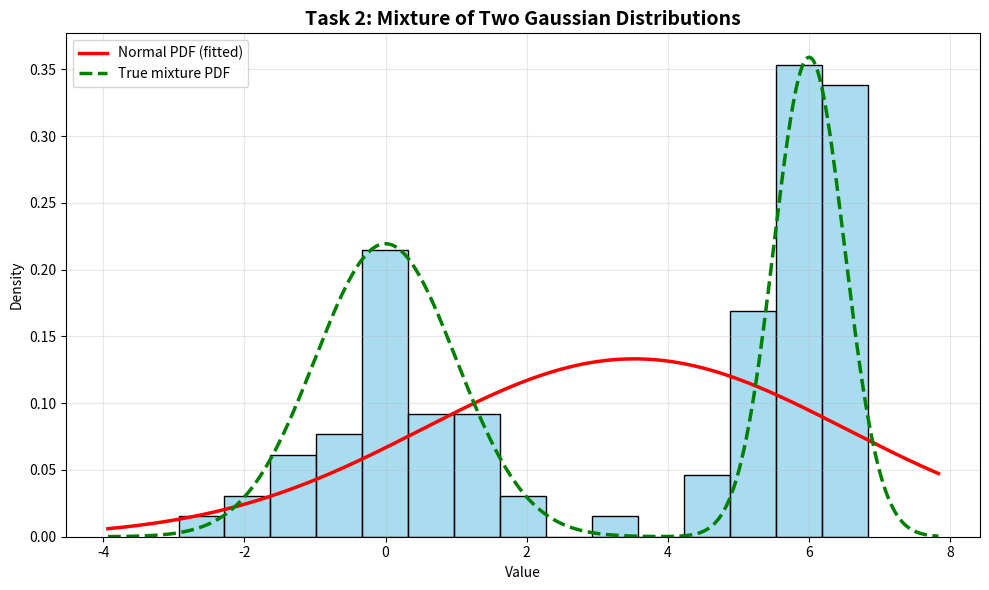

Python code for this plot:
"""
LABORATORY WORK: STATISTICAL GOODNESS-OF-FIT TESTS
Task 1: Normal distribution N(0, 20), n = 300
Task 2: Mixture of two Gaussian distributions
"""

import numpy as np
import pandas as pd
from scipy import stats
import matplotlib.pyplot as plt
import seaborn as sns


# =============================================================================
# TASK 1: NORMAL DISTRIBUTION
# =============================================================================

print("=" * 70)
print("TASK 1: NORMAL DISTRIBUTION N(0, 20)")
print("=" * 70)

# 1. Modeling a random sample
np.random.seed(1)
n1 = 300
mu1 = 0
sigma1 = np.sqrt(20)
sample1 = np.random.normal(loc=mu1, scale=sigma1, size=n1)

# 2. Basic descriptive statistics
mean1 = np.mean(sample1)
variance1 = np.var(sample1, ddof=1)
std_dev1 = np.std(sample1, ddof=1)
minimum1 = np.min(sample1)
maximum1 = np.max(sample1)
skewness1 = stats.skew(sample1)
kurtosis1 = stats.kurtosis(sample1, fisher=True)

stats_table1 = pd.DataFrame({
    'Statistic': ['Number of observations', 'Mean', 'Variance', 'Std. Deviation',
                  'Min', 'Max', 'Skewness', 'Kurtosis'],
    'Value': [n1, mean1, variance1, std_dev1, minimum1, maximum1, skewness1, kurtosis1]
})
print("\n--- Descriptive Statistics ---")
print(stats_table1.to_string(index=False))

# 3. Testing for normality

# Kolmogorov-Smirnov test
sample_standardized1 = (sample1 - np.mean(sample1)) / np.std(sample1, ddof=1)
ks_statistic1, ks_p_value1 = stats.kstest(sample_standardized1, 'norm')
print(f"\n--- Kolmogorov-Smirnov Test ---")
print(f"  Statistic = {ks_statistic1:.6f}, P-value = {ks_p_value1:.6f}")

# Chi-Square (Pearson) test
n_bins1 = 15
observed_freq1, bin_edges1 = np.histogram(sample1, bins=n_bins1)

cdf_values1 = stats.norm.cdf(bin_edges1, loc=np.mean(sample1), scale=np.std(sample1, ddof=1))
expected_prob1 = np.diff(cdf_values1)
expected_freq1 = expected_prob1 * n1

while np.any(expected_freq1 < 5):
    min_index1 = np.argmin(expected_freq1)
    if min_index1 < len(expected_freq1) - 1:
        expected_freq1[min_index1] += expected_freq1[min_index1 + 1]
        expected_freq1 = np.delete(expected_freq1, min_index1 + 1)
        observed_freq1[min_index1] += observed_freq1[min_index1 + 1]
        observed_freq1 = np.delete(observed_freq1, min_index1 + 1)
    else:
        expected_freq1[min_index1 - 1] += expected_freq1[min_index1]
        expected_freq1 = np.delete(expected_freq1, min_index1)
        observed_freq1[min_index1 - 1] += observed_freq1[min_index1]
        observed_freq1 = np.delete(observed_freq1, min_index1)

expected_freq1 = expected_freq1 / expected_freq1.sum() * n1

chi2_statistic1, chi2_p_value1 = stats.chisquare(observed_freq1, expected_freq1)
df1 = len(observed_freq1) - 1 - 2
chi2_p_value_manual1 = 1 - stats.chi2.cdf(chi2_statistic1, df1)

print(f"\n--- Pearson Chi-Square Test ---")
print(f"  Statistic = {chi2_statistic1:.6f}, P-value (manual) = {chi2_p_value_manual1:.6f}")
print(f"  Degrees of freedom = {df1}")

# 4. Interpretation for Task 1
alpha = 0.05
print("\n--- Interpretation ---")
print(f"  Significance level α = {alpha}")

ks_decision1 = "Fail to reject H0" if ks_p_value1 > alpha else "Reject H0"
chi2_decision1 = "Fail to reject H0" if chi2_p_value_manual1 > alpha else "Reject H0"

print(f"  K-S test: P-value = {ks_p_value1:.4f} → {ks_decision1}")
print(f"  Chi-square test: P-value = {chi2_p_value_manual1:.4f} → {chi2_decision1}")

if ks_p_value1 > alpha and chi2_p_value_manual1 > alpha:
    print("\n CONCLUSION: Data follows a normal distribution")
else:
    print("\n CONCLUSION: Data does NOT follow a normal distribution")


# =============================================================================
# TASK 2: MIXTURE OF TWO GAUSSIAN DISTRIBUTIONS
# =============================================================================

print("\n" + "=" * 70)
print("TASK 2: MIXTURE OF TWO GAUSSIAN DISTRIBUTIONS")
print("=" * 70)

# 1. Modeling a mixture of two Gaussian distributions
np.random.seed(2)
n2 = 100
mu1_2 = 0
mu2_2 = 6
sigma1_2 = 1
alpha_mix = 0.5
sigma2_2 = alpha_mix * sigma1_2
epsilon = 0.45

print("\n--- Parameters ---")
print(f"  μ1 = {mu1_2}, μ2 = {mu2_2}, σ1 = {sigma1_2}, σ2 = {sigma2_2}, ε = {epsilon}, n = {n2}")

sample2 = np.zeros(n2)
for i in range(n2):
    u = np.random.random()
    if u < epsilon:
        sample2[i] = np.random.normal(loc=mu2_2, scale=sigma2_2)
    else:
        sample2[i] = np.random.normal(loc=mu1_2, scale=sigma1_2)

# 2. Basic descriptive statistics
mean2 = np.mean(sample2)
variance2 = np.var(sample2, ddof=1)
std_dev2 = np.std(sample2, ddof=1)
minimum2 = np.min(sample2)
maximum2 = np.max(sample2)
skewness2 = stats.skew(sample2)
kurtosis2 = stats.kurtosis(sample2, fisher=True)

stats_table2 = pd.DataFrame({
    'Statistic': ['Number of observations', 'Mean', 'Variance', 'Std. Deviation',
                  'Min', 'Max', 'Skewness', 'Kurtosis'],
    'Value': [n2, mean2, variance2, std_dev2, minimum2, maximum2, skewness2, kurtosis2]
})
print("\n--- Descriptive Statistics ---")
print(stats_table2.to_string(index=False))

# 3. Testing for normality

# Kolmogorov-Smirnov test
sample_standardized2 = (sample2 - np.mean(sample2)) / np.std(sample2, ddof=1)
ks_statistic2, ks_p_value2 = stats.kstest(sample_standardized2, 'norm')
print(f"\n--- Kolmogorov-Smirnov Test ---")
print(f"  Statistic = {ks_statistic2:.6f}, P-value = {ks_p_value2:.6f}")

# Chi-Square (Pearson) test
n_bins2 = 15
observed_freq2, bin_edges2 = np.histogram(sample2, bins=n_bins2)

cdf_values2 = stats.norm.cdf(bin_edges2, loc=np.mean(sample2), scale=np.std(sample2, ddof=1))
expected_prob2 = np.diff(cdf_values2)
expected_freq2 = expected_prob2 * n2

while np.any(expected_freq2 < 5):
    min_index2 = np.argmin(expected_freq2)
    if min_index2 < len(expected_freq2) - 1:
        expected_freq2[min_index2] += expected_freq2[min_index2 + 1]
        expected_freq2 = np.delete(expected_freq2, min_index2 + 1)
        observed_freq2[min_index2] += observed_freq2[min_index2 + 1]
        observed_freq2 = np.delete(observed_freq2, min_index2 + 1)
    else:
        expected_freq2[min_index2 - 1] += expected_freq2[min_index2]
        expected_freq2 = np.delete(expected_freq2, min_index2)
        observed_freq2[min_index2 - 1] += observed_freq2[min_index2]
        observed_freq2 = np.delete(observed_freq2, min_index2)

expected_freq2 = expected_freq2 / expected_freq2.sum() * n2

chi2_statistic2, chi2_p_value2 = stats.chisquare(observed_freq2, expected_freq2)
df2 = len(observed_freq2) - 1 - 2
chi2_p_value_manual2 = 1 - stats.chi2.cdf(chi2_statistic2, df2)

print(f"\n--- Pearson Chi-Square Test ---")
print(f"  Statistic = {chi2_statistic2:.6f}, P-value (manual) = {chi2_p_value_manual2:.6f}")
print(f"  Degrees of freedom = {df2}")

# 4. Interpretation for Task 2
print("\n--- Interpretation ---")
print(f"  Significance level α = {alpha}")

ks_decision2 = "Fail to reject H0" if ks_p_value2 > alpha else "Reject H0"
chi2_decision2 = "Fail to reject H0" if chi2_p_value_manual2 > alpha else "Reject H0"

print(f"  K-S test: P-value = {ks_p_value2:.4f} → {ks_decision2}")
print(f"  Chi-square test: P-value = {chi2_p_value_manual2:.4f} → {chi2_decision2}")

if ks_p_value2 > alpha and chi2_p_value_manual2 > alpha:
    print("\n CONCLUSION: Data follows a normal distribution")
    print("  (This is interesting because the data is actually a mixture!)")
else:
    print("\n CONCLUSION: Data does NOT follow a normal distribution")
    print("  (This is expected since the data is a mixture of two Gaussians)")


# =============================================================================
# GRAPHICAL ANALYSIS FOR TASK 2
# =============================================================================

print("\n--- Graphical Analysis ---")

plt.figure(figsize=(10, 6))

sns.histplot(sample2, kde=False, stat='density', bins=15,
             color='skyblue', edgecolor='black', alpha=0.7)

x_range = np.linspace(min(sample2) - 1, max(sample2) + 1, 1000)

plt.plot(x_range, stats.norm.pdf(x_range, loc=mean2, scale=std_dev2),
         'r-', linewidth=2.5, label='Normal PDF (fitted)')

def mixture_pdf(x, mu1, mu2, sigma1, sigma2, eps):
    return (1 - eps) * stats.norm.pdf(x, loc=mu1, scale=sigma1) + \
           eps * stats.norm.pdf(x, loc=mu2, scale=sigma2)

plt.plot(x_range, mixture_pdf(x_range, mu1_2, mu2_2, sigma1_2, sigma2_2, epsilon),
         'g--', linewidth=2.5, label='True mixture PDF')

plt.title('Task 2: Mixture of Two Gaussian Distributions', fontsize=14, fontweight='bold')
plt.xlabel('Value')
plt.ylabel('Density')
plt.legend()
plt.grid(True, alpha=0.3)
plt.tight_layout()
plt.savefig('task2_histogram.png', dpi=150, bbox_inches='tight')
plt.show()

print("Graphical analysis complete. See 'task2_histogram.png'")


# =============================================================================
# COMPARATIVE SUMMARY
# =============================================================================

print("\n" + "=" * 70)
print("COMPARATIVE SUMMARY")
print("=" * 70)

comparison_data = {
    'Task': ['Task 1: Normal', 'Task 2: Mixture'],
    'Distribution Type': ['Single Gaussian', 'Mixture of 2 Gaussians'],
    'n': [n1, n2],
    'Mean': [f"{mean1:.3f}", f"{mean2:.3f}"],
    'Variance': [f"{variance1:.3f}", f"{variance2:.3f}"],
    'Skewness': [f"{skewness1:.3f}", f"{skewness2:.3f}"],
    'Kurtosis': [f"{kurtosis1:.3f}", f"{kurtosis2:.3f}"],
    'K-S P-value': [f"{ks_p_value1:.4f}", f"{ks_p_value2:.4f}"],
    'χ² P-value': [f"{chi2_p_value_manual1:.4f}", f"{chi2_p_value_manual2:.4f}"],
    'Normality': ['Yes' if ks_p_value1 > alpha and chi2_p_value_manual1 > alpha else 'No',
                   'Yes' if ks_p_value2 > alpha and chi2_p_value_manual2 > alpha else 'No']
}

comparison_df = pd.DataFrame(comparison_data)
print("\n", comparison_df.to_string(index=False))

print("\n" + "=" * 70)
print("END OF ANALYSIS")
print("=" * 70)
